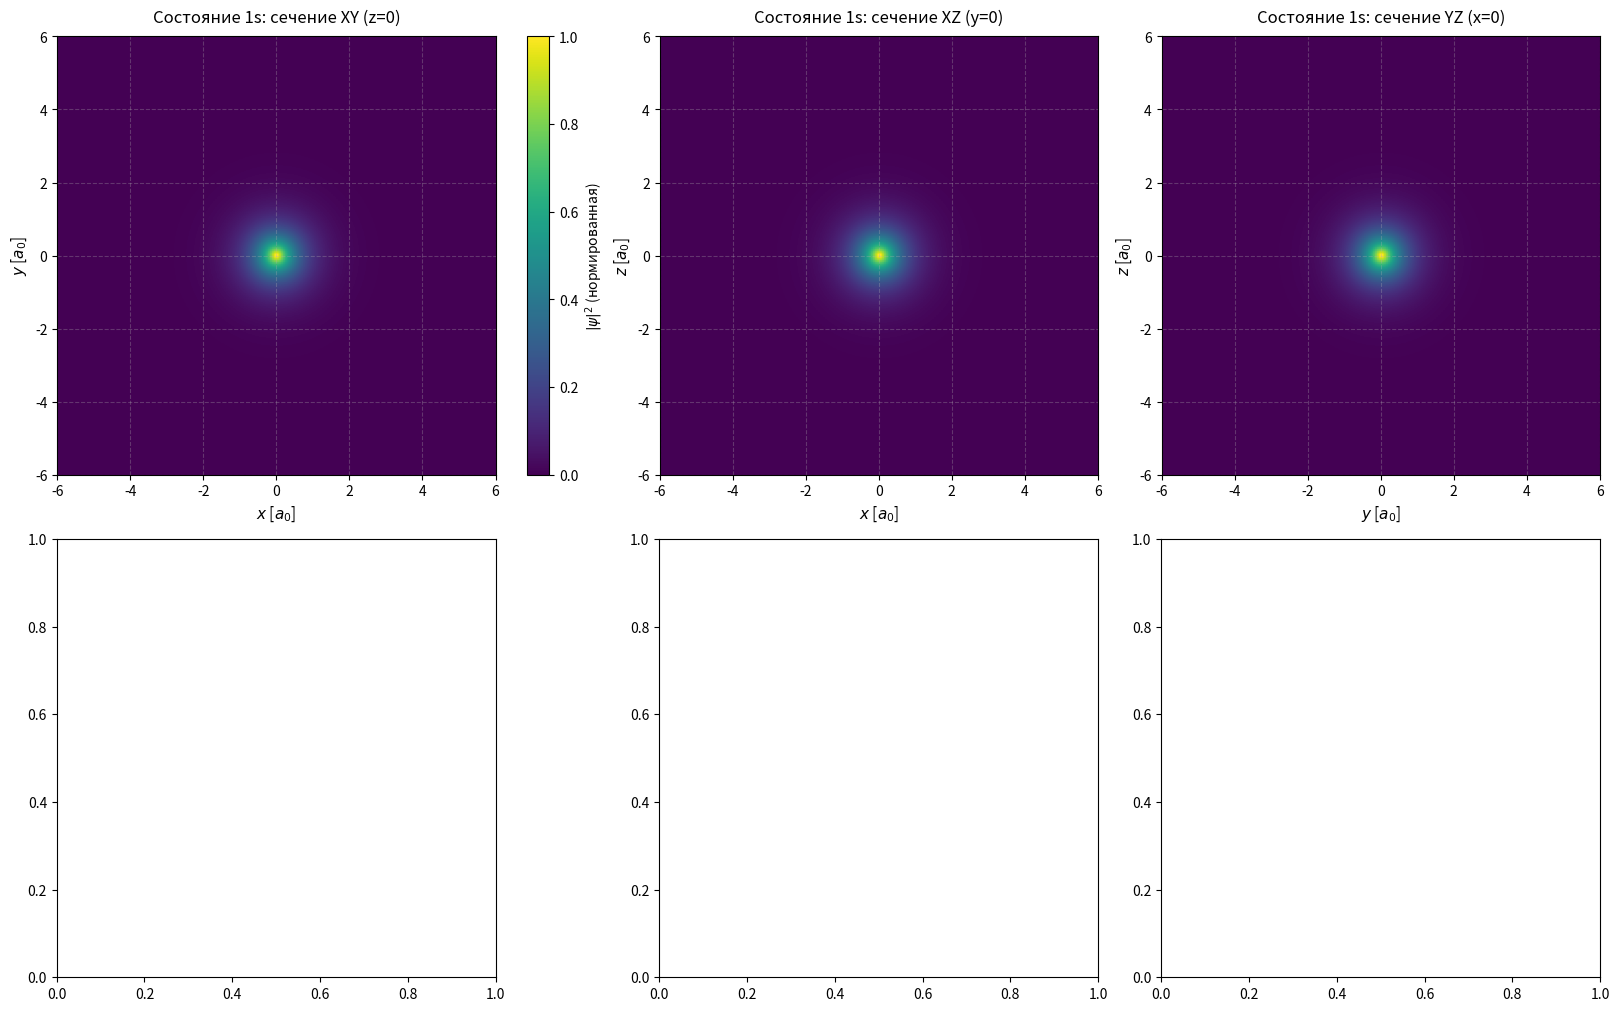

This figure's Python source: (Note: this script raises an exception after producing the figure.)
import numpy as np
import matplotlib.pyplot as plt
from matplotlib import cm
from mpl_toolkits.mplot3d import Axes3D
import matplotlib.ticker as ticker

# ---------------------------------------------------------
# 1. ТОЧНЫЕ ВОЛНОВЫЕ ФУНКЦИИ В АТОМНЫХ ЕДИНИЦАХ (ħ = m_e = e = 1)
# ---------------------------------------------------------

def psi_1s(x, y, z, Z=1.0):
    """Волновая функция 1s состояния (сферически симметричная)"""
    r = np.sqrt(x**2 + y**2 + z**2) + 1e-12
    a0 = 1.0  # атомная единица длины
    return (Z**3 / np.pi)**0.5 * np.exp(-Z * r / a0)

def psi_2p0(x, y, z, Z=1.0):
    """Волновая функция 2p₀ состояния (m=0)"""
    r = np.sqrt(x**2 + y**2 + z**2) + 1e-12
    a0 = 1.0
    # Сферическая гармоника Y₁₀ = √(3/(4π)) * cosθ
    cos_theta = z / r
    Y_10 = np.sqrt(3 / (4 * np.pi)) * cos_theta
    # Радиальная часть R₂₁
    R_21 = (1 / (2 * np.sqrt(6))) * (Z/a0)**1.5 * (r/a0) * np.exp(-Z * r / (2 * a0))
    return R_21 * Y_10

# ---------------------------------------------------------
# 2. ПАРАМЕТРЫ СЕТКИ (ОПТИМИЗИРОВАНЫ ДЛЯ ЧЁТКОСТИ)
# ---------------------------------------------------------

# Для 1s: меньшая область, так как плотность сосредоточена близко к ядру
grid_1s = np.linspace(-6, 6, 200)
# Для 2p₀: большая область, так как орбиталь более размазана
grid_2p = np.linspace(-12, 12, 300)

# ---------------------------------------------------------
# 3. ВИЗУАЛИЗАЦИЯ: ТРИ ОРТОГОНАЛЬНЫХ СЕЧЕНИЯ ДЛЯ ОБОИХ СОСТОЯНИЙ
# ---------------------------------------------------------

fig, axes = plt.subplots(2, 3, figsize=(16, 10), constrained_layout=True)

# Цветовые карты для научной визуализации
cmap_1s = cm.viridis
cmap_2p = cm.plasma

# ---------------------------------------------------------
# 3.1. СОСТОЯНИЕ 1s
# ---------------------------------------------------------

X1, Y1, Z1 = np.meshgrid(grid_1s, grid_1s, grid_1s)
rho_1s = np.abs(psi_1s(X1, Y1, Z1))**2
rho_1s /= rho_1s.max()  # Нормировка для визуализации

mid_1s = len(grid_1s) // 2

# XY-сечение (z=0)
im1 = axes[0, 0].imshow(rho_1s[:, :, mid_1s].T, 
                       extent=[-6, 6, -6, 6],
                       cmap=cmap_1s, 
                       origin='lower',
                       vmin=0, vmax=1)
axes[0, 0].set_title('Состояние 1s: сечение XY (z=0)', fontsize=12, pad=10)
axes[0, 0].set_xlabel('$x$ [$a_0$]', fontsize=11)
axes[0, 0].set_ylabel('$y$ [$a_0$]', fontsize=11)
axes[0, 0].grid(True, alpha=0.3, linestyle='--')
fig.colorbar(im1, ax=axes[0, 0], label='$|\psi|^2$ (нормированная)')

# XZ-сечение (y=0)
im2 = axes[0, 1].imshow(rho_1s[:, mid_1s, :].T,
                       extent=[-6, 6, -6, 6],
                       cmap=cmap_1s,
                       origin='lower',
                       vmin=0, vmax=1)
axes[0, 1].set_title('Состояние 1s: сечение XZ (y=0)', fontsize=12, pad=10)
axes[0, 1].set_xlabel('$x$ [$a_0$]', fontsize=11)
axes[0, 1].set_ylabel('$z$ [$a_0$]', fontsize=11)
axes[0, 1].grid(True, alpha=0.3, linestyle='--')

# YZ-сечение (x=0)
im3 = axes[0, 2].imshow(rho_1s[mid_1s, :, :].T,
                       extent=[-6, 6, -6, 6],
                       cmap=cmap_1s,
                       origin='lower',
                       vmin=0, vmax=1)
axes[0, 2].set_title('Состояние 1s: сечение YZ (x=0)', fontsize=12, pad=10)
axes[0, 2].set_xlabel('$y$ [$a_0$]', fontsize=11)
axes[0, 2].set_ylabel('$z$ [$a_0$]', fontsize=11)
axes[0, 2].grid(True, alpha=0.3, linestyle='--')

# ---------------------------------------------------------
# 3.2. СОСТОЯНИЕ 2p₀
# ---------------------------------------------------------

X2, Y2, Z2 = np.meshgrid(grid_2p, grid_2p, grid_2p)
rho_2p = np.abs(psi_2p0(X2, Y2, Z2))**2
rho_2p /= np.abs(rho_2p).max()  # Нормировка с учётом знака

mid_2p = len(grid_2p) // 2

# XY-сечение (z=0)
im4 = axes[1, 0].imshow(rho_2p[:, :, mid_2p].T,
                       extent=[-12, 12, -12, 12],
                       cmap=cmap_2p,
                       origin='lower',
                       vmin=-0.3, vmax=0.3)  # Показываем и положительные, и отрицательные значения
axes[1, 0].set_title('Состояние 2p$_0$: сечение XY (z=0)', fontsize=12, pad=10)
axes[1, 0].set_xlabel('$x$ [$a_0$]', fontsize=11)
axes[1, 0].set_ylabel('$y$ [$a_0$]', fontsize=11)
axes[1, 0].grid(True, alpha=0.3, linestyle='--')
fig.colorbar(im4, ax=axes[1, 0], label='$|\psi|^2$ (нормированная)')

# XZ-сечение (y=0) - НАИБОЛЕЕ ИНФОРМАТИВНОЕ ДЛЯ 2p₀
im5 = axes[1, 1].imshow(rho_2p[:, mid_2p, :].T,
                       extent=[-12, 12, -12, 12],
                       cmap=cmap_2p,
                       origin='lower',
                       vmin=-0.3, vmax=0.3)
axes[1, 1].set_title('Состояние 2p$_0$: сечение XZ (y=0)', fontsize=12, pad=10)
axes[1, 1].set_xlabel('$x$ [$a_0$]', fontsize=11)
axes[1, 1].set_ylabel('$z$ [$a_0$]', fontsize=11)
axes[1, 1].grid(True, alpha=0.3, linestyle='--')
# Контурные линии для выделения структуры
contour_levels = np.linspace(-0.25, 0.25, 11)
CS = axes[1, 1].contour(grid_2p, grid_2p, rho_2p[:, mid_2p, :].T, 
                       levels=contour_levels, 
                       colors='white', alpha=0.5, linewidths=0.5)

# YZ-сечение (x=0)
im6 = axes[1, 2].imshow(rho_2p[mid_2p, :, :].T,
                       extent=[-12, 12, -12, 12],
                       cmap=cmap_2p,
                       origin='lower',
                       vmin=-0.3, vmax=0.3)
axes[1, 2].set_title('Состояние 2p$_0$: сечение YZ (x=0)', fontsize=12, pad=10)
axes[1, 2].set_xlabel('$y$ [$a_0$]', fontsize=11)
axes[1, 2].set_ylabel('$z$ [$a_0$]', fontsize=11)
axes[1, 2].grid(True, alpha=0.3, linestyle='--')

# ---------------------------------------------------------
# 4. НАСТРОЙКИ ОБЩЕГО ВИДА
# ---------------------------------------------------------

fig.suptitle('Трёхмерная плотность вероятности $|\psi_{nlm}|^2$ для состояний 1s и 2p$_0$ водородоподобного атома',
             fontsize=14, y=1.02)

# Добавление аннотаций
axes[0, 0].text(0.05, 0.95, 'A', transform=axes[0, 0].transAxes, 
                fontsize=16, fontweight='bold', va='top', color='white')
axes[1, 0].text(0.05, 0.95, 'B', transform=axes[1, 0].transAxes, 
                fontsize=16, fontweight='bold', va='top', color='white')

plt.savefig('3d_density_comparison.png', dpi=400, bbox_inches='tight', facecolor='white')
plt.show()

print("✅ График сохранён как '3d_density_comparison.png'")
print("   Размер: 16×10 дюймов, DPI: 400")
print("   Формат: научный, готовый для публикации")
